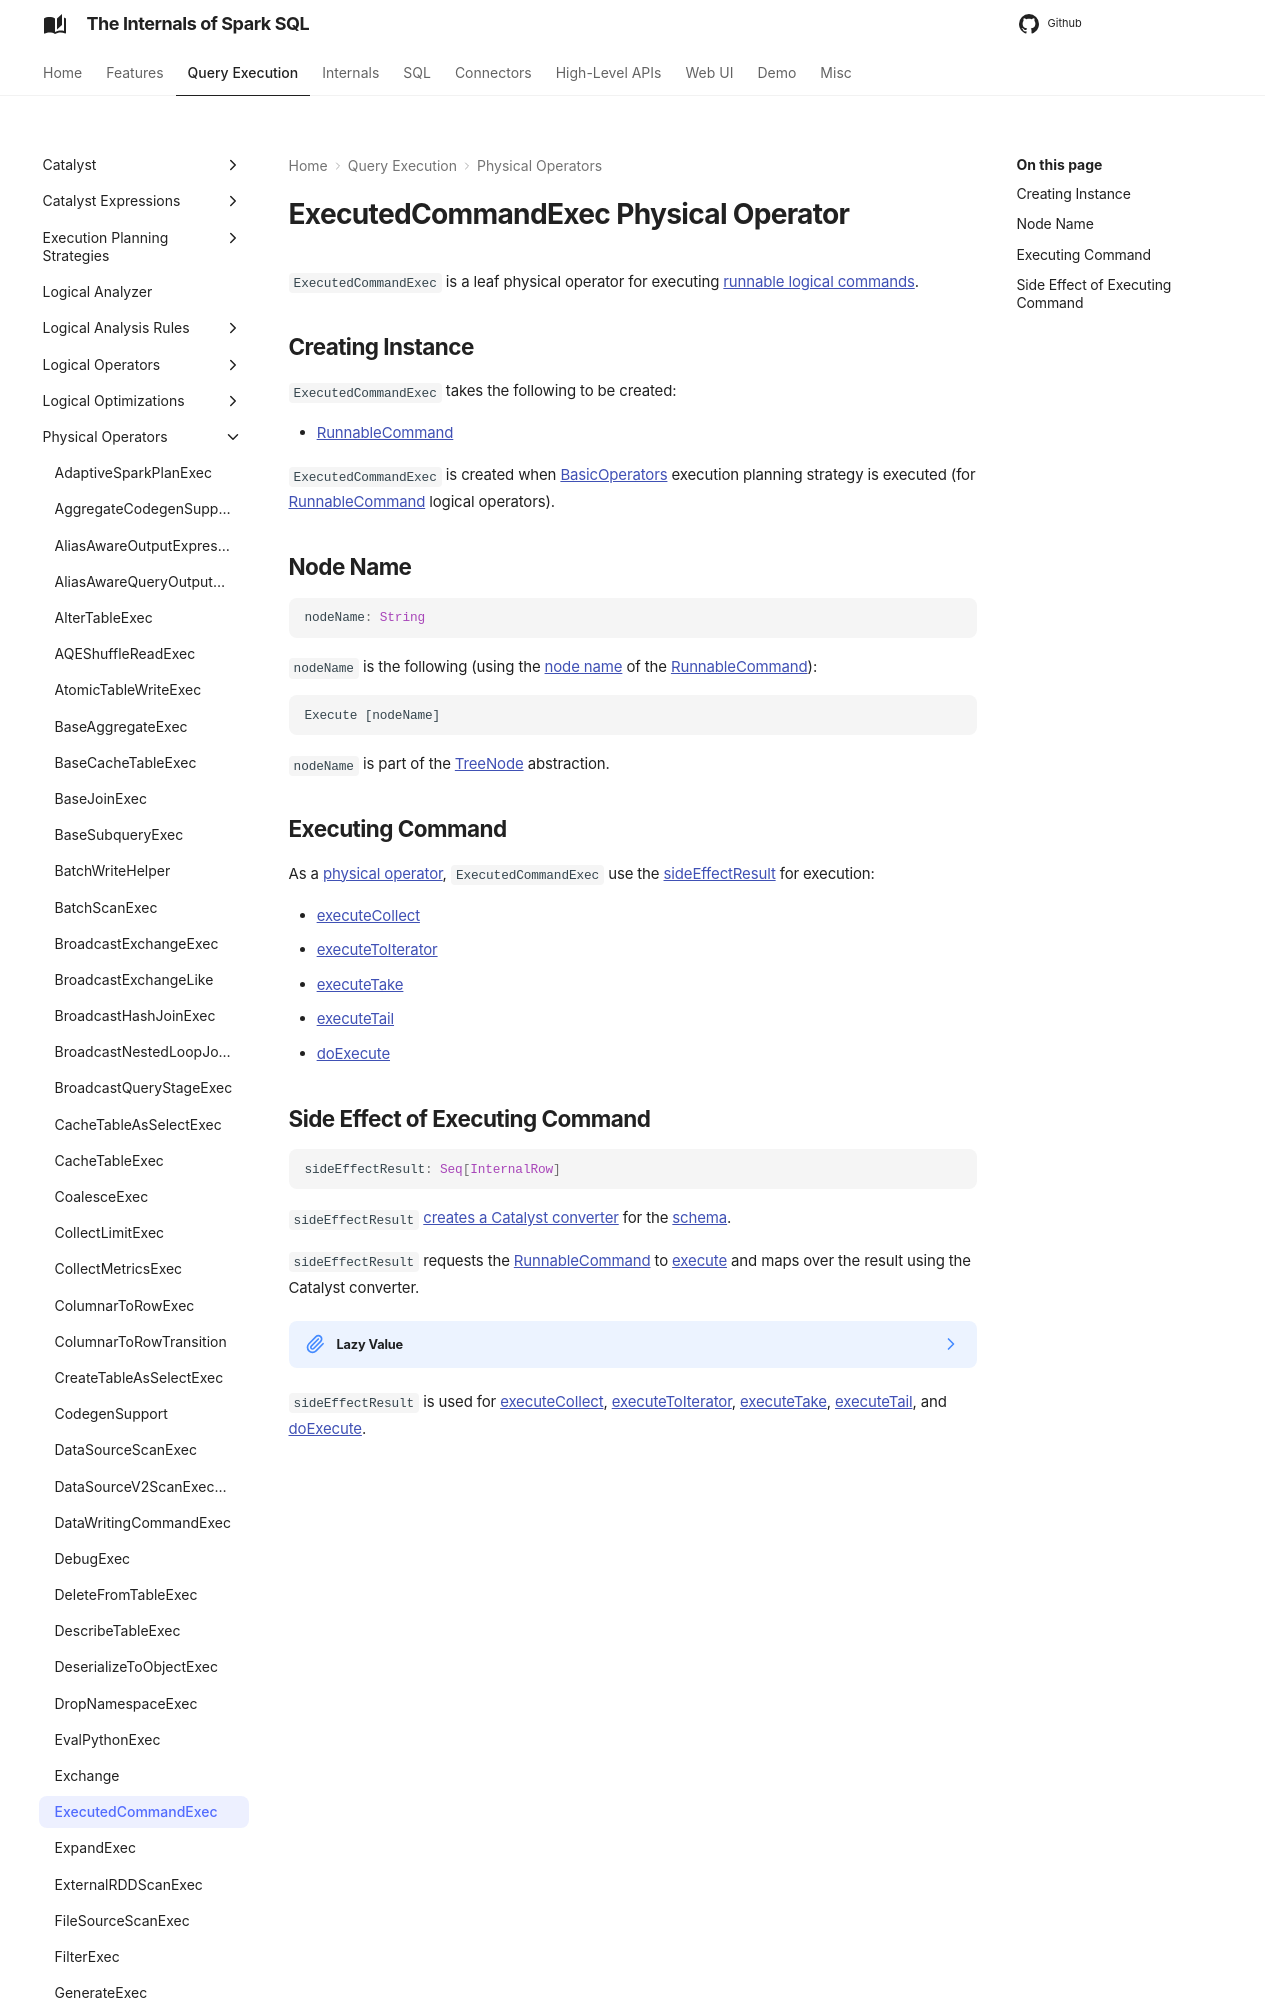

repository: japila-books/spark-sql-internals · page: physical-operators/ExecutedCommandExec/index.html · generator: mkdocs

---
title: ExecutedCommandExec
---

# ExecutedCommandExec Physical Operator

`ExecutedCommandExec` is a leaf physical operator for executing [runnable logical commands](../logical-operators/RunnableCommand.md).

## Creating Instance

`ExecutedCommandExec` takes the following to be created:

* <span id="cmd"> [RunnableCommand](../logical-operators/RunnableCommand.md)

`ExecutedCommandExec` is created when [BasicOperators](../execution-planning-strategies/BasicOperators.md) execution planning strategy is executed (for [RunnableCommand](../logical-operators/RunnableCommand.md) logical operators).

## <span id="nodeName"> Node Name

```scala
nodeName: String
```

`nodeName` is the following (using the [node name](../catalyst/TreeNode.md#nodeName) of the [RunnableCommand](#cmd)):

```text
Execute [nodeName]
```

`nodeName` is part of the [TreeNode](../catalyst/TreeNode.md#nodeName) abstraction.
